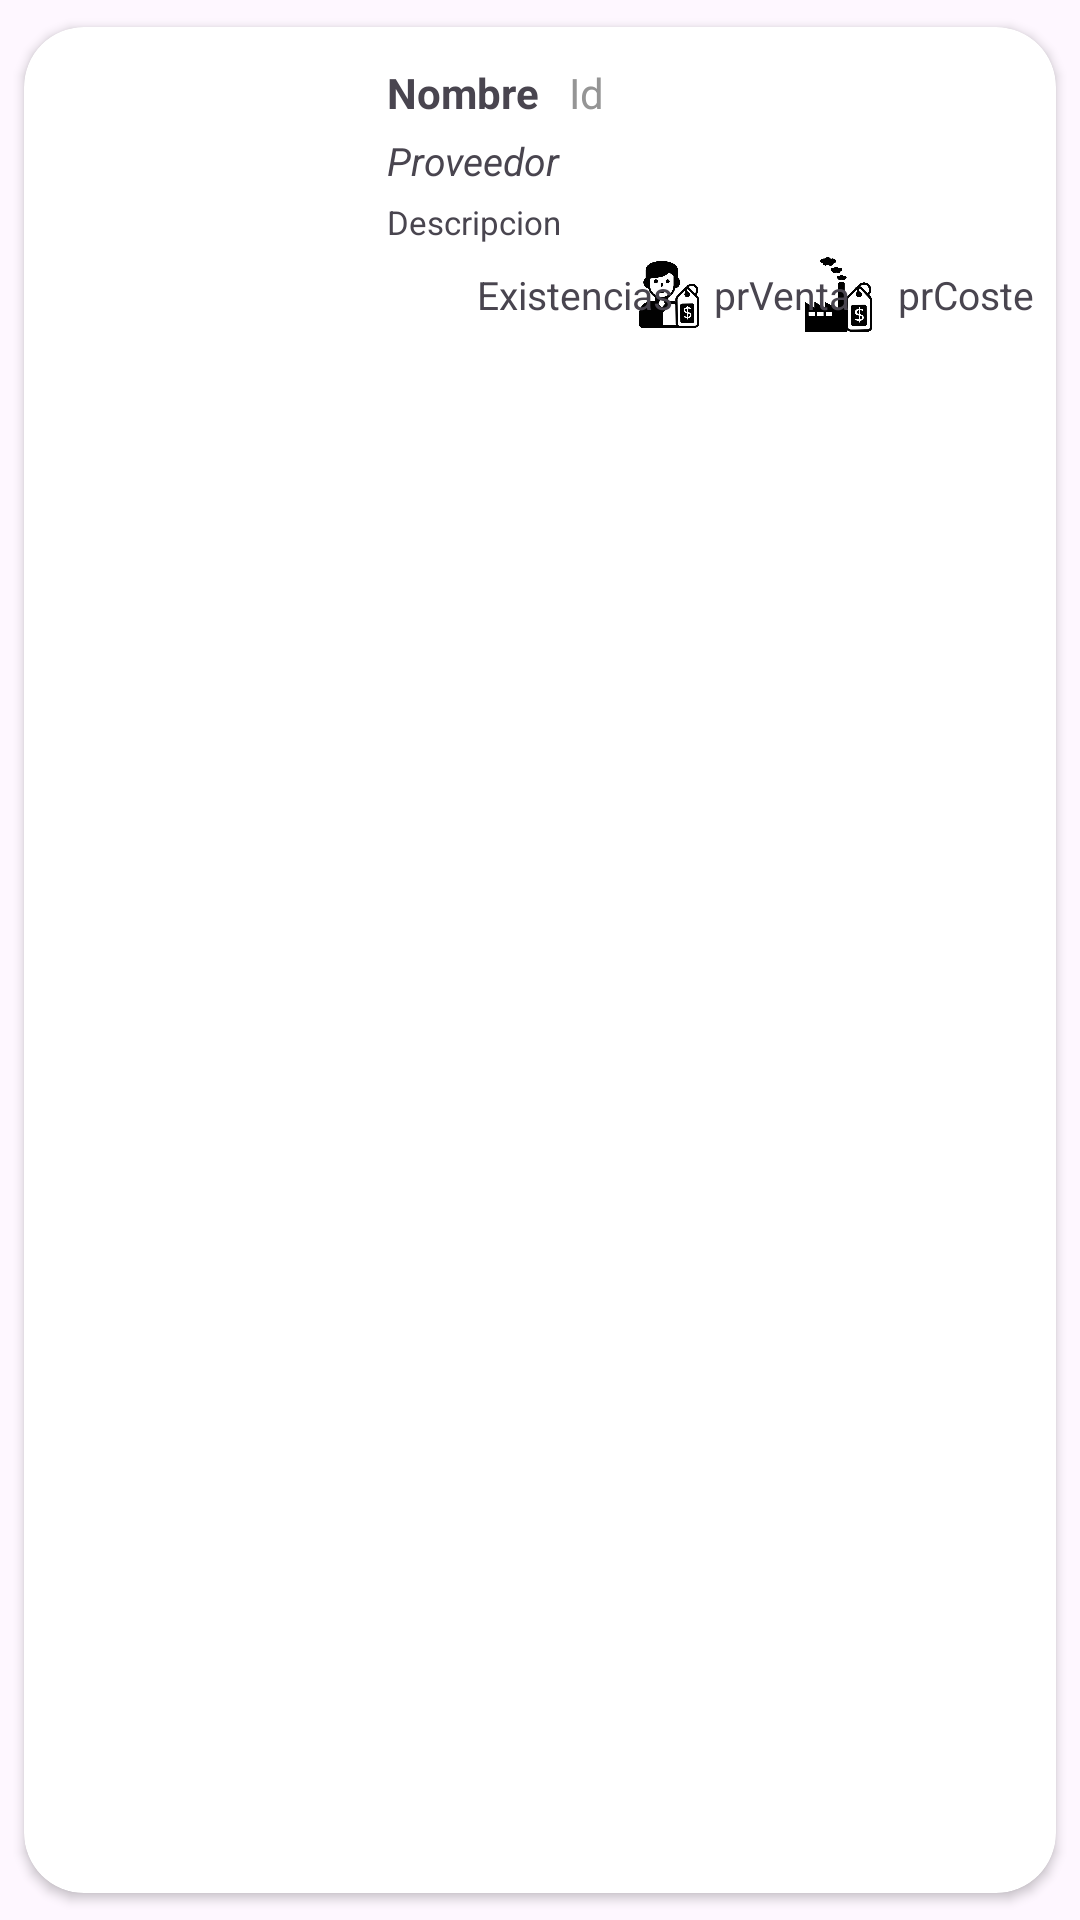

Write the Android layout XML for this screen, with the resource values it uses.
<!-- AndroidManifest.xml: application theme Theme.Comercial -->
<!-- res/layout/list_element_catalogover.xml -->
<androidx.cardview.widget.CardView xmlns:android="http://schemas.android.com/apk/res/android"
    xmlns:app="http://schemas.android.com/apk/res-auto"
    xmlns:tools="http://schemas.android.com/tools"
    android:id="@+id/cv"
    android:layout_width="match_parent"
    android:layout_height="wrap_content"
    android:animateLayoutChanges="true"
    app:cardCornerRadius="20dp"
    app:cardElevation="2dp"
    app:cardUseCompatPadding="true">

    <androidx.constraintlayout.widget.ConstraintLayout
        android:layout_width="match_parent"
        android:layout_height="wrap_content">

        <ImageView
            android:id="@+id/imageView2"
            android:layout_width="25sp"
            android:layout_height="25sp"
            android:layout_marginTop="2dp"
            android:layout_marginBottom="10dp"
            android:src="@drawable/existencias"
            app:layout_constraintBottom_toBottomOf="parent"
            app:layout_constraintStart_toStartOf="@+id/descripcionCatalogoTextView"
            app:layout_constraintTop_toBottomOf="@+id/descripcionCatalogoTextView" />

        <ImageView
            android:id="@+id/imageView4"
            android:layout_width="20sp"
            android:layout_height="25sp"
            android:layout_marginEnd="25dp"
            android:src="@drawable/precio_venta"
            app:layout_constraintEnd_toEndOf="parent"
            app:layout_constraintStart_toEndOf="@+id/iconImageCatalogoView"
            app:layout_constraintTop_toTopOf="@+id/imageView2" />

        <ImageView
            android:id="@+id/imageView3"
            android:layout_width="25sp"
            android:layout_height="25sp"
            android:layout_marginEnd="60dp"
            android:src="@drawable/precio_coste"
            app:layout_constraintBottom_toBottomOf="@+id/imageView4"
            app:layout_constraintEnd_toEndOf="parent"
            app:layout_constraintTop_toTopOf="@+id/imageView4"
            tools:srcCompat="@drawable/precio_coste" />

        <ImageView
            android:id="@+id/iconImageCatalogoView"
            android:layout_width="111dp"
            android:layout_height="114dp"
            android:layout_marginEnd="10dp"
            android:paddingLeft="14dp"
            android:paddingRight="14dp"
            app:layout_constraintBottom_toBottomOf="parent"
            app:layout_constraintEnd_toStartOf="@+id/nombreCatalogoTextView"
            app:layout_constraintStart_toStartOf="parent"
            app:layout_constraintTop_toTopOf="parent"
            app:srcCompat="@drawable/pedidoimage" />

        <TextView
            android:id="@+id/idArticuloCatalogoTextView"
            android:layout_width="0dp"
            android:layout_height="wrap_content"
            android:layout_marginStart="10dp"
            android:text="Id"
            android:textColor="#959595"
            android:textSize="14sp"
            app:layout_constraintStart_toEndOf="@+id/nombreCatalogoTextView"
            app:layout_constraintTop_toTopOf="@+id/nombreCatalogoTextView" />

        <TextView
            android:id="@+id/nombreCatalogoTextView"
            android:layout_width="wrap_content"
            android:layout_height="wrap_content"
            android:layout_marginStart="10dp"
            android:layout_marginTop="10dp"
            android:text="Nombre"
            android:textSize="14sp"
            android:textStyle="bold"
            app:layout_constraintBottom_toTopOf="@+id/proveedorCatalogoTextView"
            app:layout_constraintStart_toEndOf="@+id/iconImageCatalogoView"
            app:layout_constraintTop_toTopOf="parent" />

        <TextView
            android:id="@+id/descripcionCatalogoTextView"
            android:layout_width="262dp"
            android:layout_height="wrap_content"
            android:layout_marginTop="2dp"
            android:paddingRight="12dp"
            android:text="Descripcion"
            android:textSize="11sp"
            app:layout_constraintBottom_toTopOf="@+id/imageView2"
            app:layout_constraintStart_toStartOf="@id/nombreCatalogoTextView"
            app:layout_constraintTop_toBottomOf="@+id/proveedorCatalogoTextView" />

        <TextView
            android:id="@+id/proveedorCatalogoTextView"
            android:layout_width="wrap_content"
            android:layout_height="wrap_content"
            android:layout_marginTop="2dp"
            android:text="Proveedor"
            android:textSize="13sp"
            android:textStyle="italic"
            app:layout_constraintBottom_toTopOf="@+id/descripcionCatalogoTextView"
            app:layout_constraintStart_toStartOf="@+id/nombreCatalogoTextView"
            app:layout_constraintTop_toBottomOf="@+id/nombreCatalogoTextView" />

        <TextView
            android:id="@+id/precioCatalogoTextView"
            android:layout_width="wrap_content"
            android:layout_height="wrap_content"
            android:layout_marginStart="5dp"
            android:text="prVenta"
            android:textSize="13sp"
            app:layout_constraintBottom_toBottomOf="@+id/imageView4"
            app:layout_constraintStart_toEndOf="@+id/imageView4"
            app:layout_constraintTop_toTopOf="@+id/imageView4" />

        <TextView
            android:id="@+id/precioCostoCatalogoTextView"
            android:layout_width="wrap_content"
            android:layout_height="wrap_content"
            android:text="prCoste"
            android:textSize="13sp"
            app:layout_constraintBottom_toBottomOf="@+id/imageView3"
            app:layout_constraintEnd_toEndOf="parent"
            app:layout_constraintStart_toEndOf="@+id/imageView3"
            app:layout_constraintTop_toTopOf="@+id/imageView3" />

        <TextView
            android:id="@+id/ExistenciasCatalogoTextView"
            android:layout_width="wrap_content"
            android:layout_height="wrap_content"
            android:layout_marginStart="5dp"
            android:text="Existencias"
            android:textSize="13sp"
            app:layout_constraintBottom_toBottomOf="@+id/imageView2"
            app:layout_constraintStart_toEndOf="@+id/imageView2"
            app:layout_constraintTop_toTopOf="@+id/imageView2" />

        

    </androidx.constraintlayout.widget.ConstraintLayout>
</androidx.cardview.widget.CardView>
<!-- resources referenced by this layout -->
<resources>
  <!-- drawable precio_coste: png bitmap (drawable, 45895 bytes) -->
  <!-- drawable precio_venta: png bitmap (drawable, 93709 bytes) -->
  <style name="Theme.Comercial" parent="Base.Theme.Comercial" />
  <style name="Base.Theme.Comercial" parent="Theme.Material3.DayNight.NoActionBar">
          
           <item name="colorPrimary">@color/colorBotonClaro</item>
      </style>
  <color name="colorBotonClaro">#232428</color>
</resources>
